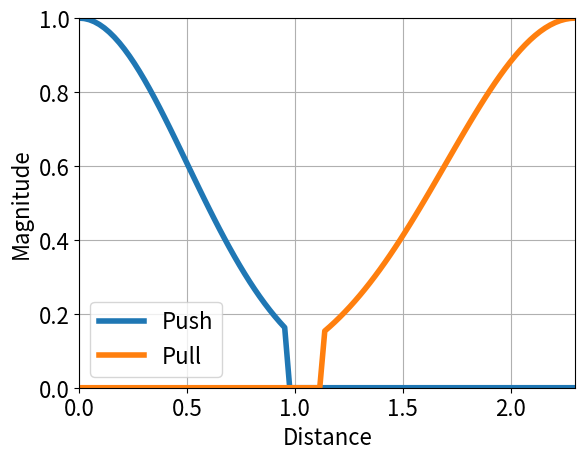

Python code for this plot:
import matplotlib.pyplot as plt
import matplotlib as mpl
import numpy as np

WHITE = 'white'
BLACK = 'black'
mpl.rcParams['text.color'] = BLACK
mpl.rcParams['font.size'] = 16
mpl.rcParams['axes.labelcolor'] = BLACK
mpl.rcParams['xtick.color'] = BLACK
mpl.rcParams['ytick.color'] = BLACK
mpl.rcParams['lines.linewidth'] = 4


B_PUSH = 0  # The robot's centre
B_PULL = 2.3  # The prox sensor's coverage limit
C_PUSH = 0.5  # width of the gauss curve
C_PULL = 0.6
cut_off = 0.15
A = 1  # height of the gauss curve

x_plt = np.linspace(0, B_PULL, num=100)

num_push = - (x_plt - B_PUSH) ** 2
denum_push = 2 * C_PUSH ** 2
y_push = A * np.exp(num_push / denum_push)
y_push[y_push <= cut_off] = 0
y_push[x_plt > 1] = 0
push_plot = plt.plot(x_plt, y_push, label="Push")

num_pull = - (x_plt - B_PULL) ** 2
denum_pull = 2 * C_PULL ** 2
y_pull = A * np.exp(num_pull / denum_pull)
y_pull[y_pull <= cut_off] = 0
pull_plot = plt.plot(x_plt, y_pull, label="Pull")
plt.xlabel("Distance")
plt.ylabel("Magnitude")
plt.ylim(ymin=0, ymax=1)
plt.xlim(xmin=0, xmax=B_PULL)

plt.grid()
plt.legend()

plt.savefig('pushpull.png', transparent=True, dpi=300)
plt.show()

